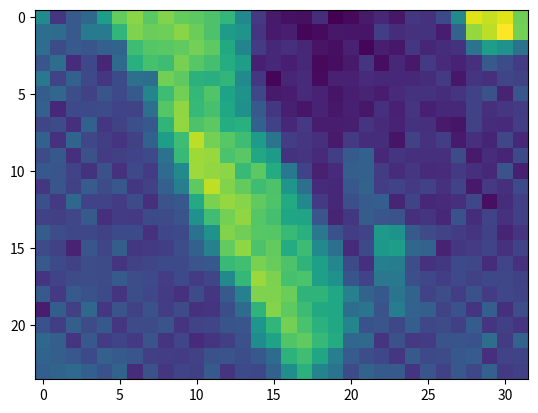

Recreate this plot in Python.
import numpy as np
import matplotlib.pyplot as plt


data_str = """
122 40 71 86 143 195 210 190 207 195 191 184 169 119 42 18 11 10 33 0 6 18 29 16 40 36 57 120 243 233 243 200
92 90 71 104 104 168 206 197 199 210 198 184 140 132 38 18 21 3 7 16 15 14 47 33 37 37 19 81 215 230 255 202
91 59 71 67 78 82 176 188 190 193 202 192 155 115 45 28 35 29 13 10 23 4 21 16 41 27 33 37 97 142 131 96
67 91 32 55 27 88 162 181 176 203 189 180 158 142 22 28 21 29 6 9 18 39 9 28 17 43 31 25 35 71 58 44
102 52 79 56 40 57 94 92 201 192 164 161 168 122 41 4 27 30 7 23 23 31 29 29 28 33 43 16 38 34 53 50
75 84 61 50 68 56 72 116 176 201 170 186 148 130 55 18 19 30 25 14 21 26 20 30 37 37 33 39 50 63 24 68
78 28 56 57 58 51 52 94 188 213 171 181 153 128 71 41 22 15 24 16 22 16 34 23 38 22 28 29 50 34 40 44
53 58 35 79 40 50 62 70 167 214 184 191 158 162 78 50 29 42 19 20 21 39 31 24 37 35 18 14 49 33 31 46
79 36 82 54 47 39 49 79 142 176 230 202 189 176 140 98 46 40 34 18 43 33 33 14 49 36 46 18 34 26 54 29
59 70 35 63 45 48 51 56 96 172 219 216 183 190 152 139 37 38 31 47 72 79 29 39 35 35 35 58 18 33 26 57
70 67 51 37 63 36 56 45 89 121 218 214 211 173 191 157 103 51 23 31 77 78 45 32 40 31 32 43 34 29 65 22
40 68 49 73 58 69 41 49 78 109 192 231 207 194 176 184 133 94 31 28 69 81 46 51 43 50 36 51 17 42 34 57
62 43 85 51 52 44 58 34 65 70 156 204 215 209 193 185 156 119 43 28 62 74 76 26 52 28 31 34 54 10 33 48
50 48 54 72 35 45 43 57 59 66 129 177 202 213 188 180 150 149 67 26 41 75 67 65 34 39 29 64 33 51 36 48
75 60 54 55 49 57 57 36 54 57 96 131 207 200 189 188 172 162 101 64 47 51 137 130 72 58 52 45 38 49 26 38
58 50 25 67 53 75 41 43 47 60 79 111 194 212 184 194 157 175 122 93 30 57 136 142 84 80 25 41 45 52 36 51
71 57 50 60 59 39 50 53 57 56 67 70 172 178 204 196 184 166 144 118 57 35 110 108 60 36 41 57 54 33 53 36
38 51 59 60 59 72 60 56 46 56 45 53 121 170 217 205 181 183 144 131 66 51 101 103 62 54 47 56 50 55 54 49
72 42 71 64 57 39 61 54 44 36 59 40 72 111 206 206 198 166 166 152 111 81 70 98 81 52 60 47 63 44 54 52
20 75 48 85 40 65 49 64 46 58 36 39 61 89 166 208 192 175 155 153 92 98 65 107 80 77 52 64 38 76 35 60
64 47 77 58 70 40 59 59 65 38 52 53 66 67 134 168 202 182 163 153 116 64 67 55 76 55 59 48 74 39 48 38
86 77 38 70 44 51 43 65 39 53 30 38 48 63 124 148 186 193 171 157 86 88 38 63 42 45 65 66 64 91 44 81
82 77 69 57 78 72 67 48 46 45 49 63 65 61 70 90 165 177 151 109 73 61 54 40 71 56 59 70 74 35 52 52
76 82 87 76 64 81 32 63 40 51 48 72 39 57 55 79 127 163 115 98 58 81 72 71 38 67 50 69 55 78 43 48
"""

# 문자열을 숫자 리스트로 변환
data_list = [int(num) for num in data_str.split()]

# 리스트를 numpy 배열로 변환
data_array = np.array(data_list)

# 배열을 원하는 형태로 재구성
reshaped_data = data_array.reshape((24, 32, 1))

print(reshaped_data.shape)
# 이미지 표시
plt.imshow(reshaped_data)
plt.show()



